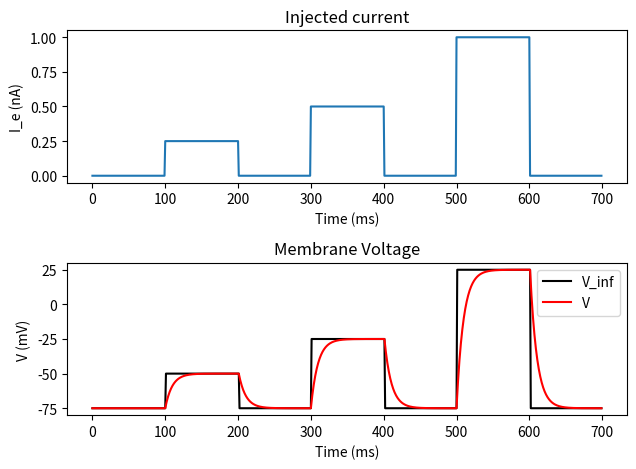

Write Python code to recreate this figure.
# lecture 2 in class activities
# implementations to `notes/neuron_circuit_model.md`
# author: Alicia KY. Lu

import numpy as np
import matplotlib.pyplot as plt

E_L = -75   # mV
C_m = 0.1   # nF = 1e-9 F
R = 100     # 1e6 Ohms

def simulate_RC_neuron(total_time=700, dt=1):

    tau = R * C_m
    time_vector = np.arange(total_time)
    V = np.zeros(total_time)
    V_inf = np.zeros(total_time)
    V[0] = E_L
    V_inf[0] = V[0]

    I_e = np.zeros(total_time)
    currents = np.arange(100, total_time, 100)

    I_e[np.logical_and(
        time_vector >= currents[0],
        time_vector <= currents[1])
    ] = 0.25

    I_e[np.logical_and(
        time_vector >= currents[2],
        time_vector <= currents[3])
    ] = 0.5

    I_e[np.logical_and(
        time_vector >= currents[4],
        time_vector <= currents[5])
    ] = 1.0

    for t in range(len(time_vector) - 1):
        V_inf[t + 1] = E_L + R * I_e[t]
        V[t + 1] = V[t] + (dt/tau) * (- V[t] + V_inf[t + 1])

    fig1, ax1 = plt.subplots(2, 1)

    ax1[0].plot(time_vector, I_e)
    ax1[0].set(
        xlabel='Time (ms)',
        ylabel='I_e (nA)',
        title='Injected current'
    )
    ax1[1].plot(
        time_vector,
        V_inf,
        'k',
        label='V_inf'
    )
    ax1[1].plot(time_vector, V, 'r', label='V')
    ax1[1].set(
        xlabel='Time (ms)',
        ylabel='V (mV)',
        title='Membrane Voltage'
    )
    ax1[1].legend()
    plt.tight_layout()
    plt.show()

simulate_RC_neuron()
